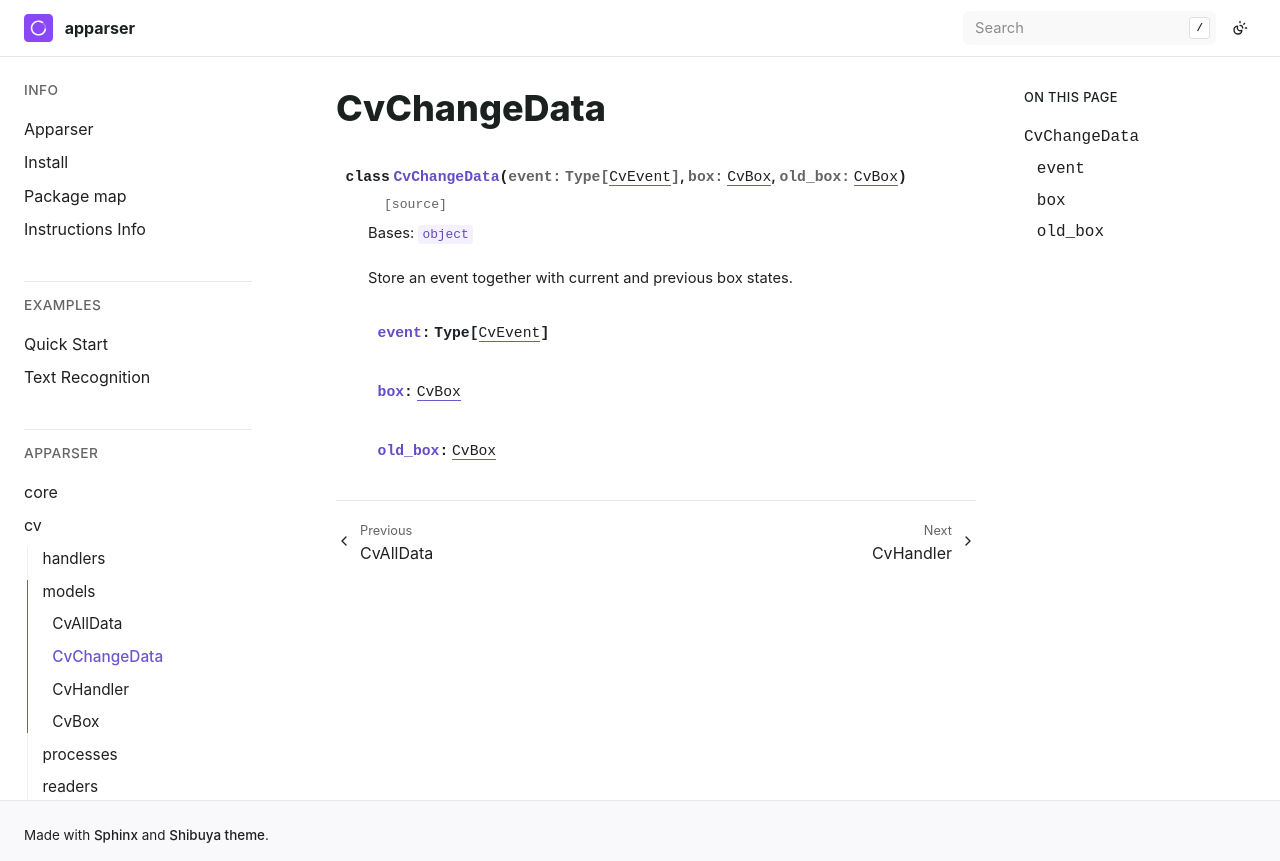

repository: apparser-development/apparser · page: api/cv/models/CvChangeData.html · generator: sphinx

CvChangeData
============

.. currentmodule:: apparser.cv.models

.. autoclass:: CvChangeData
   :members:
   :undoc-members:
   :show-inheritance:
   :member-order: bysource
